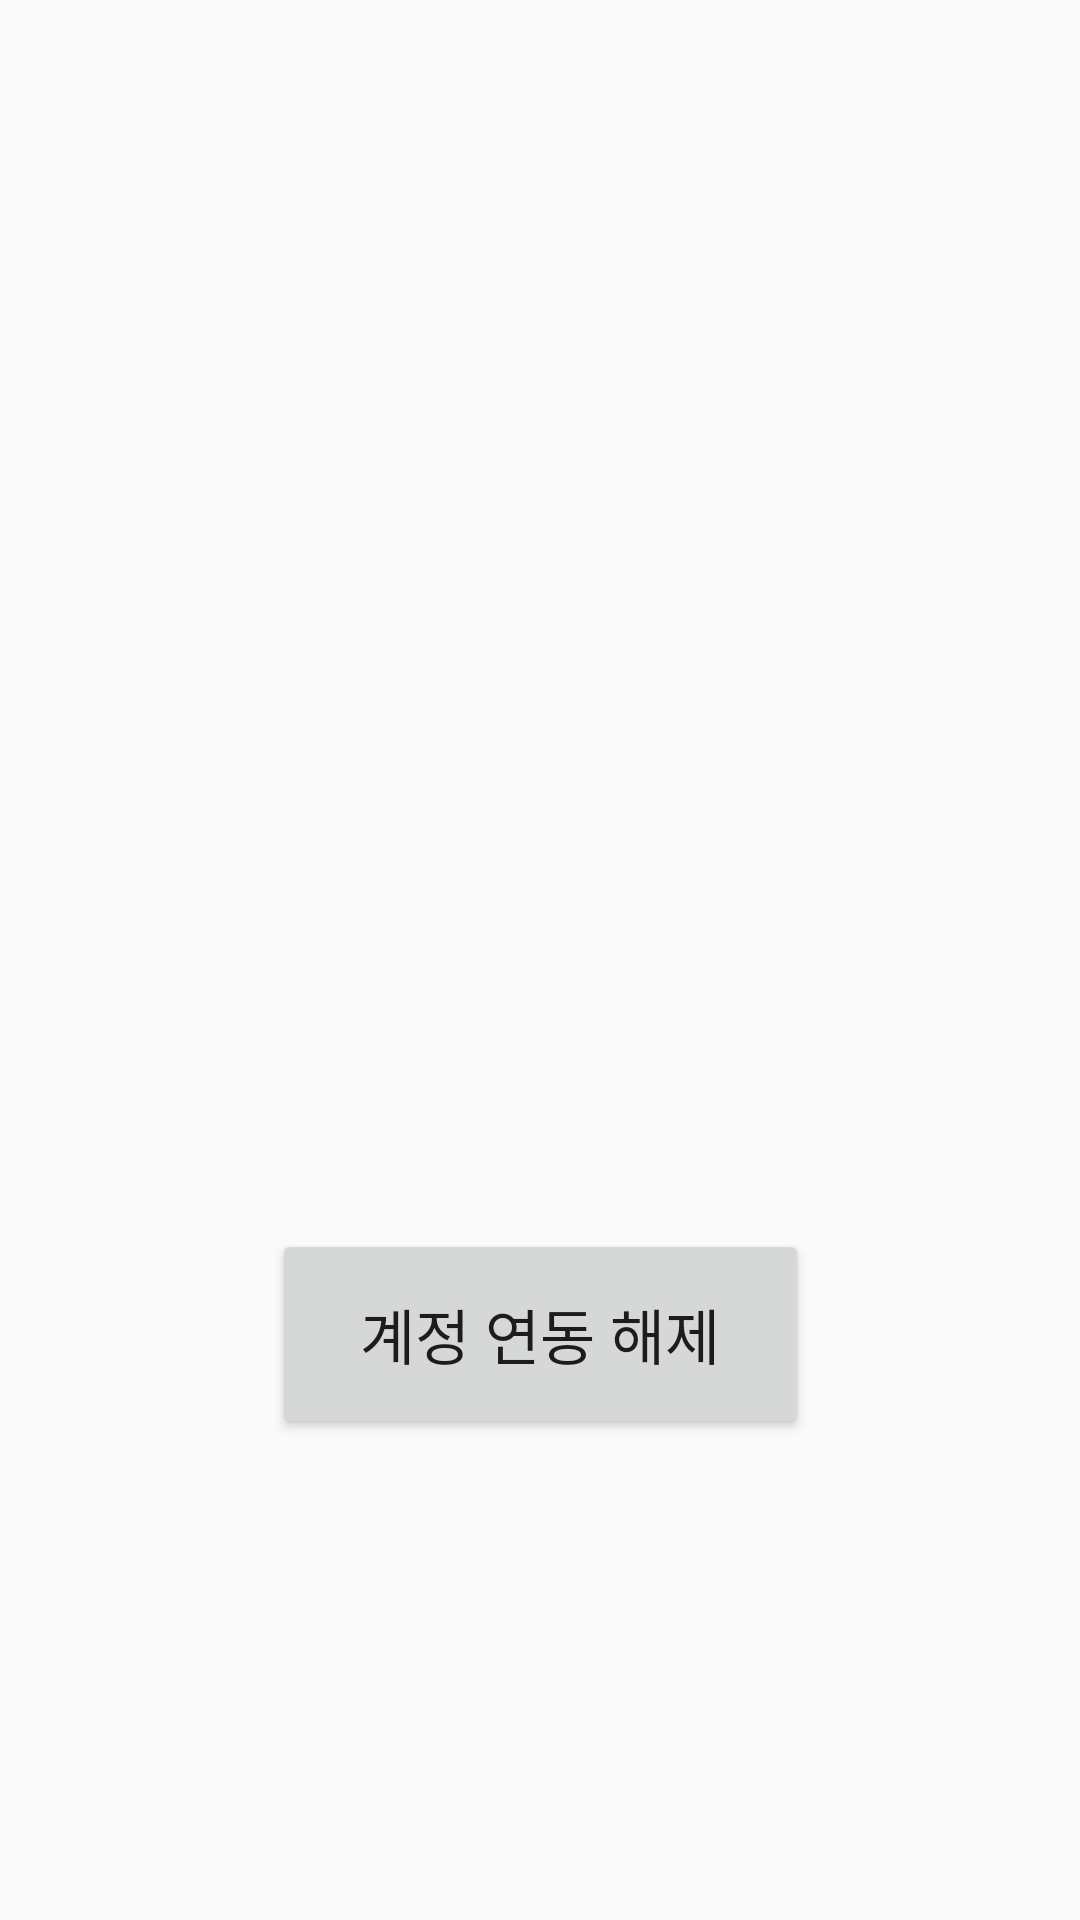

Produce the Android XML layout that renders to this screen, including the resource entries it uses.
<!-- AndroidManifest.xml: application theme Theme.Mvvm_prac -->
<!-- res/layout/activity_result.xml -->
<?xml version="1.0" encoding="utf-8"?>
<layout xmlns:android="http://schemas.android.com/apk/res/android"
    xmlns:app="http://schemas.android.com/apk/res-auto"
    xmlns:tools="http://schemas.android.com/tools">


    <data>
        <import type="android.view.View"/>
        <variable
            name="myViewModel"
            type="com.test.mvvm_prac.MainActivityViewModel" />

    </data>
<androidx.constraintlayout.widget.ConstraintLayout
    android:layout_width="match_parent"
    android:layout_height="match_parent"
    tools:context=".result">

    <TextView
        android:id="@+id/tv_kakao"
        android:layout_width="wrap_content"
        android:layout_height="wrap_content"
        android:layout_marginTop="240dp"
        android:text="카카오 로그인 성공!"
        android:textSize="34sp"
        android:visibility="invisible"
        app:layout_constraintEnd_toEndOf="parent"
        app:layout_constraintHorizontal_bias="0.496"
        app:layout_constraintStart_toStartOf="parent"
        app:layout_constraintTop_toTopOf="parent" />

    <TextView
        android:id="@+id/tv_naver"
        android:layout_width="wrap_content"
        android:layout_height="wrap_content"
        android:layout_marginTop="320dp"
        android:text="네이버 로그인 성공!"
        android:textSize="34sp"
        android:visibility="invisible"
        app:layout_constraintEnd_toEndOf="parent"
        app:layout_constraintHorizontal_bias="0.496"
        app:layout_constraintStart_toStartOf="parent"
        app:layout_constraintTop_toTopOf="parent" />

    <Button
        android:id="@+id/button2"
        android:layout_width="179dp"
        android:layout_height="70dp"
        android:layout_marginTop="40dp"
        android:text="계정 연동 해제"
        android:textSize="20sp"
        app:layout_constraintEnd_toEndOf="parent"
        app:layout_constraintStart_toStartOf="parent"
        app:layout_constraintTop_toBottomOf="@+id/tv_naver" />
</androidx.constraintlayout.widget.ConstraintLayout>
</layout>
<!-- resources referenced by this layout -->
<resources>
  <style name="Theme.Mvvm_prac" parent="Base.Theme.Mvvm_prac" />
  <style name="Base.Theme.Mvvm_prac" parent="Theme.AppCompat.Light">
          
          
      </style>
</resources>
